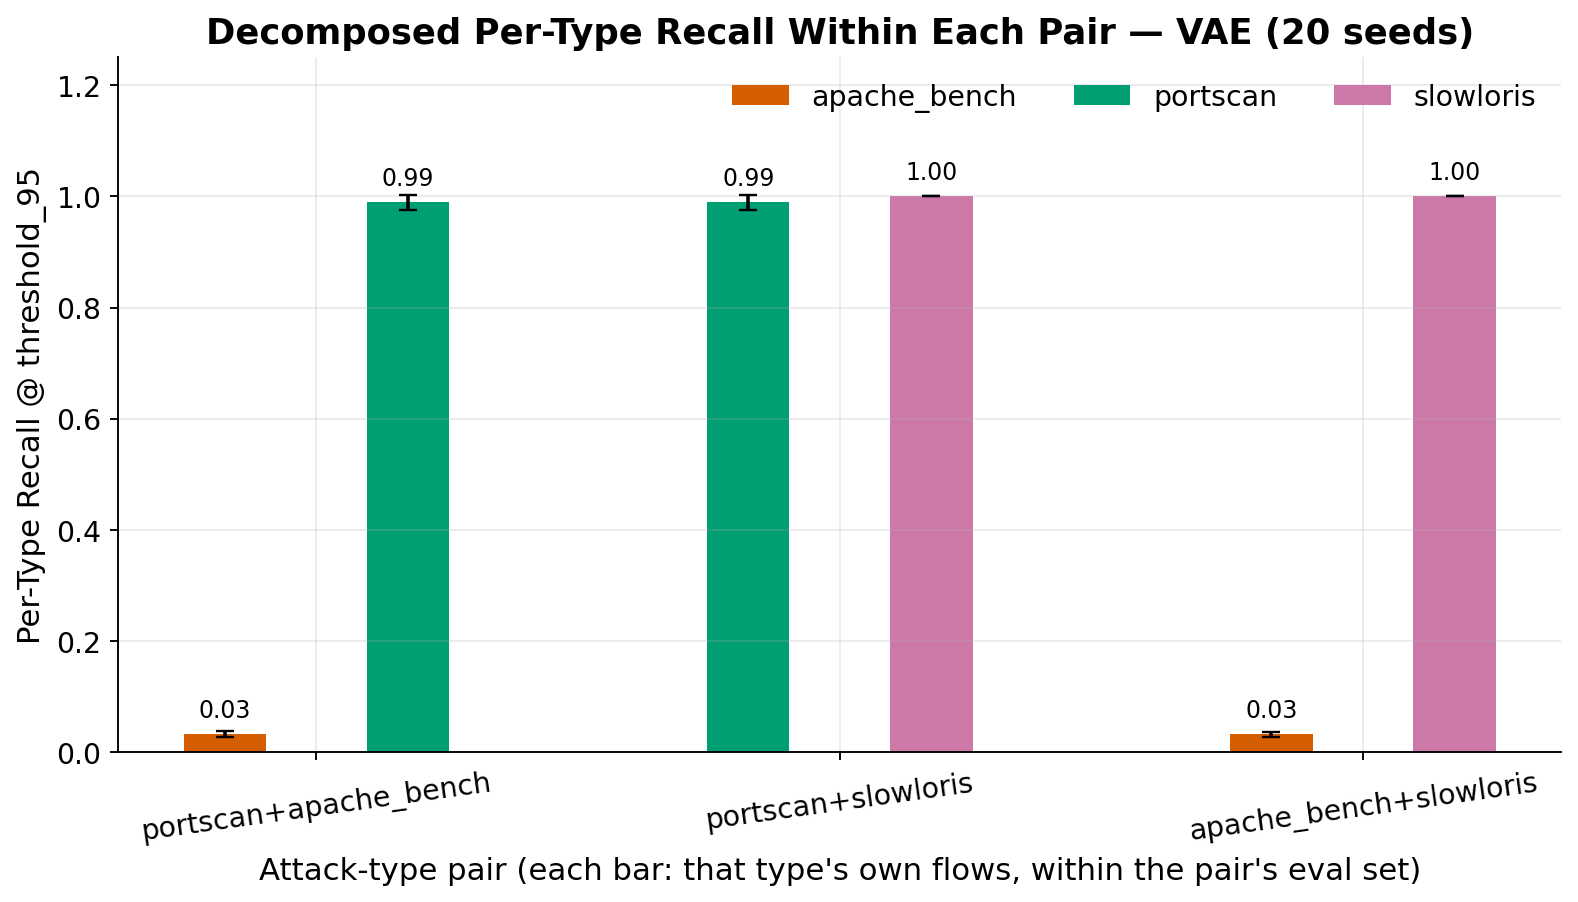

Values plotted in this chart, from the file beside it:
attack_type, recall__apache_bench_mean, recall__apache_bench_std, recall__portscan_mean, recall__portscan_std, recall__slowloris_mean, recall__slowloris_std
portscan+apache_bench, 0.03245, 0.004956, 0.9893, 0.01314, , 
portscan+slowloris, , , 0.9891, 0.01329, 1.0, 0.0
apache_bench+slowloris, 0.03225, 0.004753, , , 1.0, 0.0
